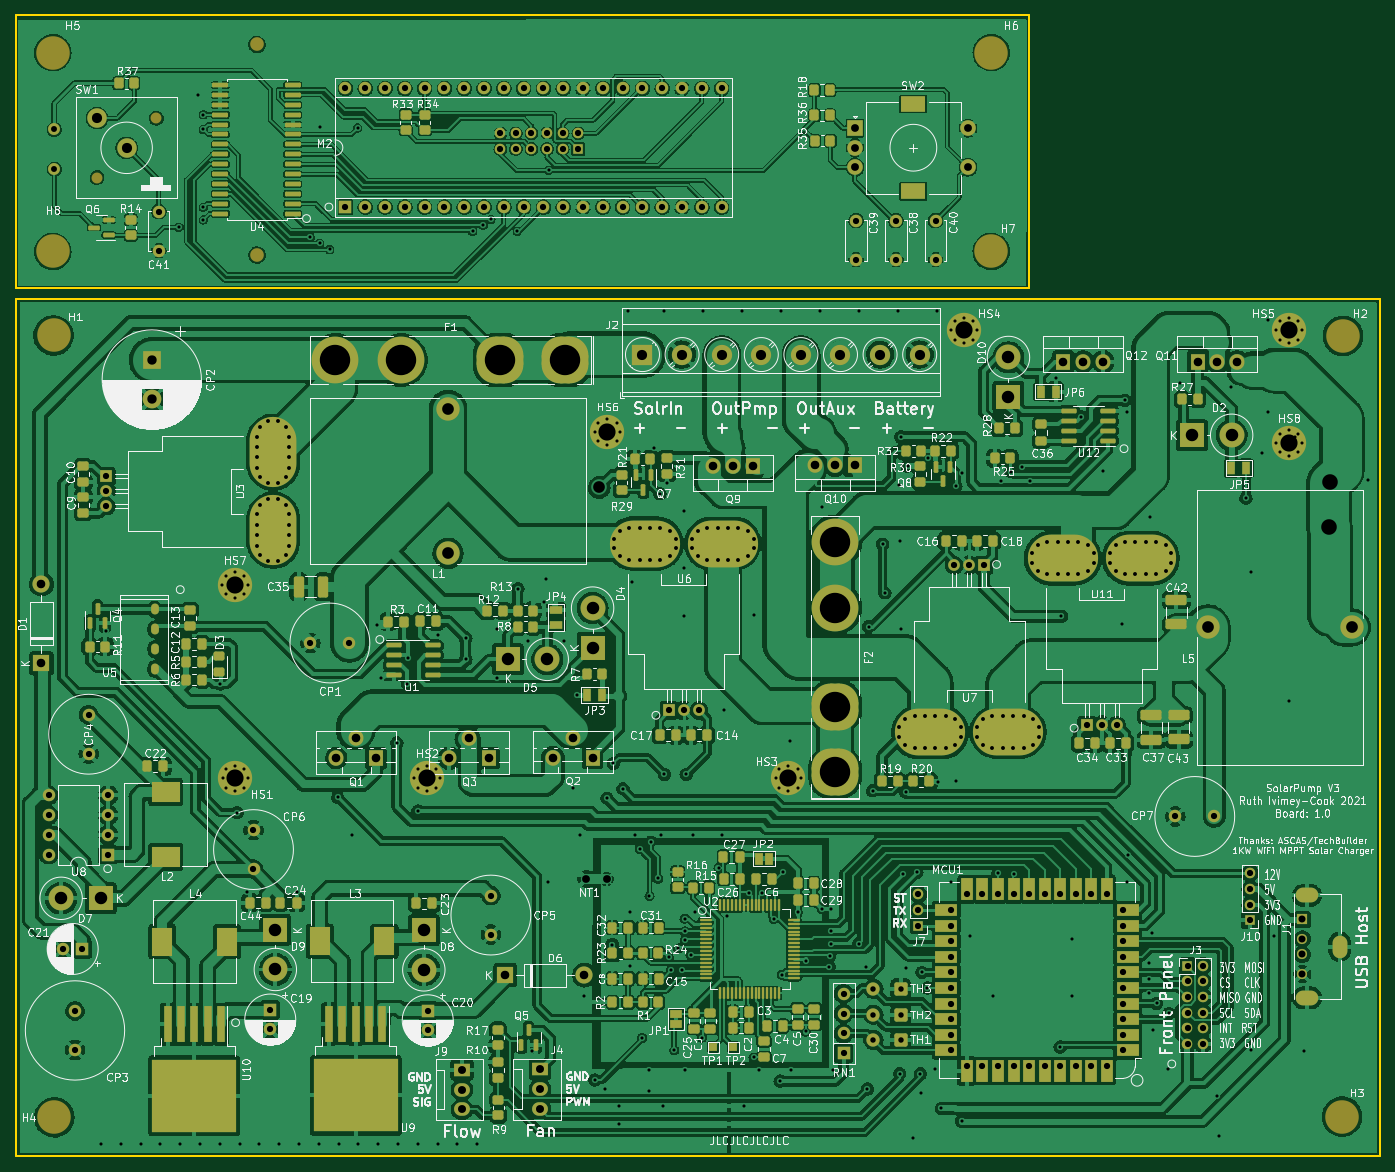
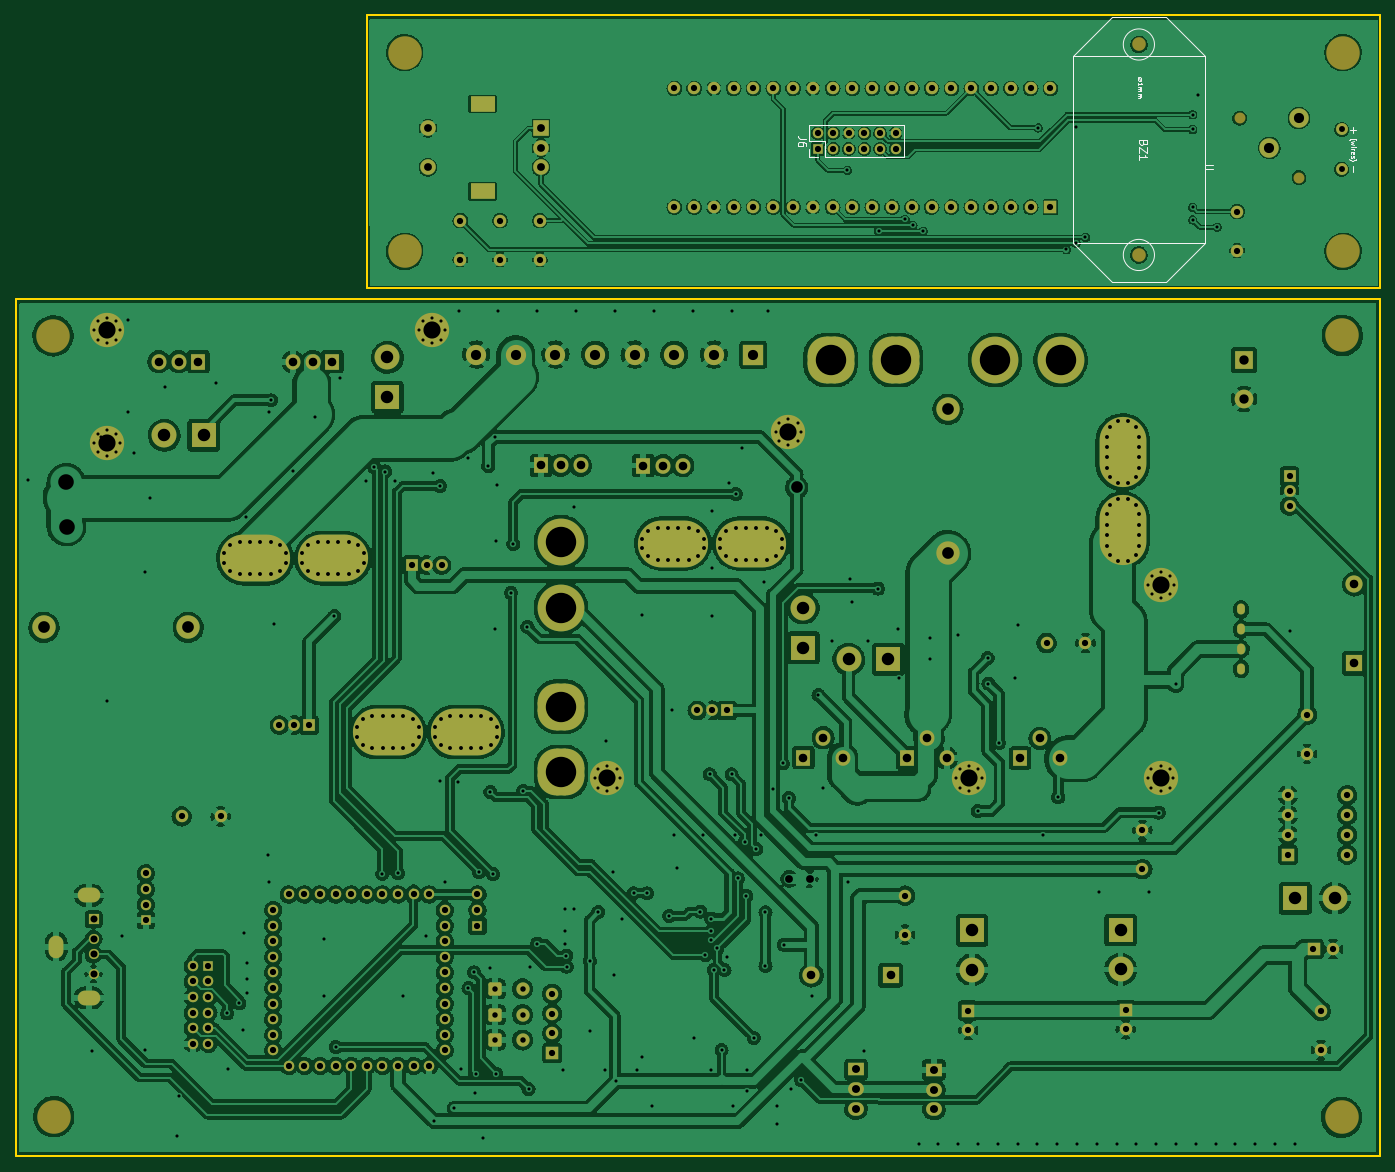
Circuit board: 10 layer files. Board 175.1 x 146.4 mm.
- bottom_copper: solarpump-B_Cu.gbl (953062 bytes)
- bottom_mask: solarpump-B_Mask.gbs (17330 bytes)
- paste: solarpump-B_Paste.gbp (505 bytes)
- bottom_silk: solarpump-B_Silkscreen.gbo (6376 bytes)
- outline: solarpump-Edge_Cuts.gm1 (931 bytes)
- top_copper: solarpump-F_Cu.gtl (1368834 bytes)
- top_mask: solarpump-F_Mask.gts (30889 bytes)
- paste: solarpump-F_Paste.gtp (13769 bytes)
- top_silk: solarpump-F_Silkscreen.gto (269053 bytes)
- drill: solarpump-PTH.drl (12920 bytes)

=== bottom_copper: solarpump-B_Cu.gbl (953062 bytes, source omitted) ===
=== bottom_mask: solarpump-B_Mask.gbs (17330 bytes, source omitted) ===
=== paste: solarpump-B_Paste.gbp ===
%TF.GenerationSoftware,KiCad,Pcbnew,(5.99.0-13134-g7fd669b6a8-dirty)*%
%TF.CreationDate,2021-11-08T01:58:15+00:00*%
%TF.ProjectId,solarpump,736f6c61-7270-4756-9d70-2e6b69636164,1.0*%
%TF.SameCoordinates,Original*%
%TF.FileFunction,Paste,Bot*%
%TF.FilePolarity,Positive*%
%FSLAX46Y46*%
G04 Gerber Fmt 4.6, Leading zero omitted, Abs format (unit mm)*
G04 Created by KiCad (PCBNEW (5.99.0-13134-g7fd669b6a8-dirty)) date 2021-11-08 01:58:15*
%MOMM*%
%LPD*%
G01*
G04 APERTURE LIST*
G04 APERTURE END LIST*
M02*

=== bottom_silk: solarpump-B_Silkscreen.gbo ===
%TF.GenerationSoftware,KiCad,Pcbnew,(5.99.0-13134-g7fd669b6a8-dirty)*%
%TF.CreationDate,2021-11-08T01:58:15+00:00*%
%TF.ProjectId,solarpump,736f6c61-7270-4756-9d70-2e6b69636164,1.0*%
%TF.SameCoordinates,Original*%
%TF.FileFunction,Legend,Bot*%
%TF.FilePolarity,Positive*%
%FSLAX46Y46*%
G04 Gerber Fmt 4.6, Leading zero omitted, Abs format (unit mm)*
G04 Created by KiCad (PCBNEW (5.99.0-13134-g7fd669b6a8-dirty)) date 2021-11-08 01:58:15*
%MOMM*%
%LPD*%
G01*
G04 APERTURE LIST*
%ADD10C,0.150000*%
%ADD11C,0.130000*%
%ADD12C,0.120000*%
G04 APERTURE END LIST*
D10*
%TO.C,J6*%
X128368896Y-28386100D02*
X129083182Y-28386100D01*
X129226039Y-28338481D01*
X129321277Y-28243243D01*
X129368896Y-28100386D01*
X129368896Y-28005148D01*
X128368896Y-29290862D02*
X128368896Y-29100386D01*
X128416516Y-29005148D01*
X128464135Y-28957529D01*
X128606992Y-28862291D01*
X128797468Y-28814672D01*
X129178420Y-28814672D01*
X129273658Y-28862291D01*
X129321277Y-28909910D01*
X129368896Y-29005148D01*
X129368896Y-29195624D01*
X129321277Y-29290862D01*
X129273658Y-29338481D01*
X129178420Y-29386100D01*
X128940325Y-29386100D01*
X128845087Y-29338481D01*
X128797468Y-29290862D01*
X128749849Y-29195624D01*
X128749849Y-29005148D01*
X128797468Y-28909910D01*
X128845087Y-28862291D01*
X128940325Y-28814672D01*
%TO.C,BZ1*%
X85079806Y-28939269D02*
X85127425Y-29082126D01*
X85175044Y-29129745D01*
X85270282Y-29177364D01*
X85413139Y-29177364D01*
X85508377Y-29129745D01*
X85555996Y-29082126D01*
X85603615Y-28986888D01*
X85603615Y-28605936D01*
X84603615Y-28605936D01*
X84603615Y-28939269D01*
X84651235Y-29034507D01*
X84698854Y-29082126D01*
X84794092Y-29129745D01*
X84889330Y-29129745D01*
X84984568Y-29082126D01*
X85032187Y-29034507D01*
X85079806Y-28939269D01*
X85079806Y-28605936D01*
X84603615Y-29510698D02*
X84603615Y-30177364D01*
X85603615Y-29510698D01*
X85603615Y-30177364D01*
X85603615Y-31082126D02*
X85603615Y-30510698D01*
X85603615Y-30796412D02*
X84603615Y-30796412D01*
X84746473Y-30701174D01*
X84841711Y-30605936D01*
X84889330Y-30510698D01*
D11*
X58651235Y-28591650D02*
X58622663Y-28563079D01*
X58536949Y-28505936D01*
X58479806Y-28477364D01*
X58394092Y-28448793D01*
X58251235Y-28420222D01*
X58136949Y-28420222D01*
X57994092Y-28448793D01*
X57908377Y-28477364D01*
X57851235Y-28505936D01*
X57765520Y-28563079D01*
X57736949Y-28591650D01*
X58022663Y-28763079D02*
X58422663Y-28877364D01*
X58136949Y-28991650D01*
X58422663Y-29105936D01*
X58022663Y-29220222D01*
X58422663Y-29448793D02*
X58022663Y-29448793D01*
X57822663Y-29448793D02*
X57851235Y-29420222D01*
X57879806Y-29448793D01*
X57851235Y-29477364D01*
X57822663Y-29448793D01*
X57879806Y-29448793D01*
X58422663Y-29734507D02*
X58022663Y-29734507D01*
X58136949Y-29734507D02*
X58079806Y-29763079D01*
X58051235Y-29791650D01*
X58022663Y-29848793D01*
X58022663Y-29905936D01*
X58394092Y-30334507D02*
X58422663Y-30277364D01*
X58422663Y-30163079D01*
X58394092Y-30105936D01*
X58336949Y-30077364D01*
X58108377Y-30077364D01*
X58051235Y-30105936D01*
X58022663Y-30163079D01*
X58022663Y-30277364D01*
X58051235Y-30334507D01*
X58108377Y-30363079D01*
X58165520Y-30363079D01*
X58222663Y-30077364D01*
X58394092Y-30591650D02*
X58422663Y-30648793D01*
X58422663Y-30763079D01*
X58394092Y-30820222D01*
X58336949Y-30848793D01*
X58308377Y-30848793D01*
X58251235Y-30820222D01*
X58222663Y-30763079D01*
X58222663Y-30677364D01*
X58194092Y-30620222D01*
X58136949Y-30591650D01*
X58108377Y-30591650D01*
X58051235Y-30620222D01*
X58022663Y-30677364D01*
X58022663Y-30763079D01*
X58051235Y-30820222D01*
X58651235Y-31048793D02*
X58622663Y-31077364D01*
X58536949Y-31134507D01*
X58479806Y-31163079D01*
X58394092Y-31191650D01*
X58251235Y-31220222D01*
X58136949Y-31220222D01*
X57994092Y-31191650D01*
X57908377Y-31163079D01*
X57851235Y-31134507D01*
X57765520Y-31077364D01*
X57736949Y-31048793D01*
D10*
X58222663Y-31939269D02*
X58222663Y-32701174D01*
X58222663Y-26939269D02*
X58222663Y-27701174D01*
X58603615Y-27320222D02*
X57841711Y-27320222D01*
D11*
X85365520Y-20677364D02*
X85365520Y-20791650D01*
X85422663Y-20905936D01*
X85536949Y-20963079D01*
X85651235Y-20963079D01*
X85765520Y-20905936D01*
X85822663Y-20791650D01*
X85822663Y-20677364D01*
X85765520Y-20563079D01*
X85651235Y-20505936D01*
X85536949Y-20505936D01*
X85422663Y-20563079D01*
X85365520Y-20677364D01*
X85365520Y-20963079D02*
X85822663Y-20505936D01*
X85822663Y-21563079D02*
X85822663Y-21220222D01*
X85822663Y-21391650D02*
X85222663Y-21391650D01*
X85308377Y-21334507D01*
X85365520Y-21277364D01*
X85394092Y-21220222D01*
X85822663Y-21820222D02*
X85422663Y-21820222D01*
X85479806Y-21820222D02*
X85451235Y-21848793D01*
X85422663Y-21905936D01*
X85422663Y-21991650D01*
X85451235Y-22048793D01*
X85508377Y-22077364D01*
X85822663Y-22077364D01*
X85508377Y-22077364D02*
X85451235Y-22105936D01*
X85422663Y-22163079D01*
X85422663Y-22248793D01*
X85451235Y-22305936D01*
X85508377Y-22334507D01*
X85822663Y-22334507D01*
X85822663Y-22620222D02*
X85422663Y-22620222D01*
X85479806Y-22620222D02*
X85451235Y-22648793D01*
X85422663Y-22705936D01*
X85422663Y-22791650D01*
X85451235Y-22848793D01*
X85508377Y-22877364D01*
X85822663Y-22877364D01*
X85508377Y-22877364D02*
X85451235Y-22905936D01*
X85422663Y-22963079D01*
X85422663Y-23048793D01*
X85451235Y-23105936D01*
X85508377Y-23134507D01*
X85822663Y-23134507D01*
D12*
%TO.C,J6*%
X127916516Y-26659434D02*
X115796516Y-26659434D01*
X126856516Y-30779434D02*
X127916516Y-30779434D01*
X127916516Y-30779434D02*
X127916516Y-29719434D01*
X115796516Y-30779434D02*
X115796516Y-26659434D01*
X125856516Y-30779434D02*
X115796516Y-30779434D01*
X125856516Y-30779434D02*
X125856516Y-28719434D01*
X125856516Y-28719434D02*
X127916516Y-28719434D01*
X127916516Y-28719434D02*
X127916516Y-26659434D01*
%TO.C,BZ1*%
X82151235Y-46820222D02*
X77151235Y-41820222D01*
X89151235Y-46820222D02*
X94151235Y-41820222D01*
X77151235Y-31820222D02*
X76151235Y-31820222D01*
X89151235Y-12820222D02*
X94151235Y-17820222D01*
X82151235Y-12820222D02*
X89151235Y-12820222D01*
X82151235Y-12820222D02*
X77151235Y-17820222D01*
X82151235Y-46820222D02*
X89151235Y-46820222D01*
X77151235Y-32320222D02*
X76151235Y-32320222D01*
X77151235Y-17820222D02*
X94151235Y-17820222D01*
X94151235Y-17820222D02*
X94151235Y-41820222D01*
X94151235Y-41820222D02*
X77151235Y-41820222D01*
X77151235Y-41820222D02*
X77151235Y-17820222D01*
X87651235Y-43320222D02*
G75*
G03*
X87651235Y-43320222I-2000000J0D01*
G01*
X87651235Y-16320222D02*
G75*
G03*
X87651235Y-16320222I-2000000J0D01*
G01*
%TD*%
M02*

=== outline: solarpump-Edge_Cuts.gm1 ===
%TF.GenerationSoftware,KiCad,Pcbnew,(5.99.0-13134-g7fd669b6a8-dirty)*%
%TF.CreationDate,2021-11-08T01:58:16+00:00*%
%TF.ProjectId,solarpump,736f6c61-7270-4756-9d70-2e6b69636164,1.0*%
%TF.SameCoordinates,Original*%
%TF.FileFunction,Profile,NP*%
%FSLAX46Y46*%
G04 Gerber Fmt 4.6, Leading zero omitted, Abs format (unit mm)*
G04 Created by KiCad (PCBNEW (5.99.0-13134-g7fd669b6a8-dirty)) date 2021-11-08 01:58:16*
%MOMM*%
%LPD*%
G01*
G04 APERTURE LIST*
%TA.AperFunction,Profile*%
%ADD10C,0.200000*%
%TD*%
G04 APERTURE END LIST*
D10*
X54750000Y-48950000D02*
X229750000Y-48950000D01*
X229750000Y-48950000D02*
X229750000Y-158950000D01*
X229750000Y-158950000D02*
X54750000Y-158950000D01*
X54750000Y-158950000D02*
X54750000Y-48950000D01*
X54684033Y-12532152D02*
X184634033Y-12532152D01*
X184634033Y-12532152D02*
X184634033Y-47532152D01*
X184634033Y-47532152D02*
X54684033Y-47532152D01*
X54684033Y-47532152D02*
X54684033Y-12532152D01*
M02*

=== top_copper: solarpump-F_Cu.gtl (1368834 bytes, source omitted) ===
=== top_mask: solarpump-F_Mask.gts (30889 bytes, source omitted) ===
=== paste: solarpump-F_Paste.gtp (13769 bytes, source omitted) ===
=== top_silk: solarpump-F_Silkscreen.gto (269053 bytes, source omitted) ===
=== drill: solarpump-PTH.drl (12920 bytes, source omitted) ===
